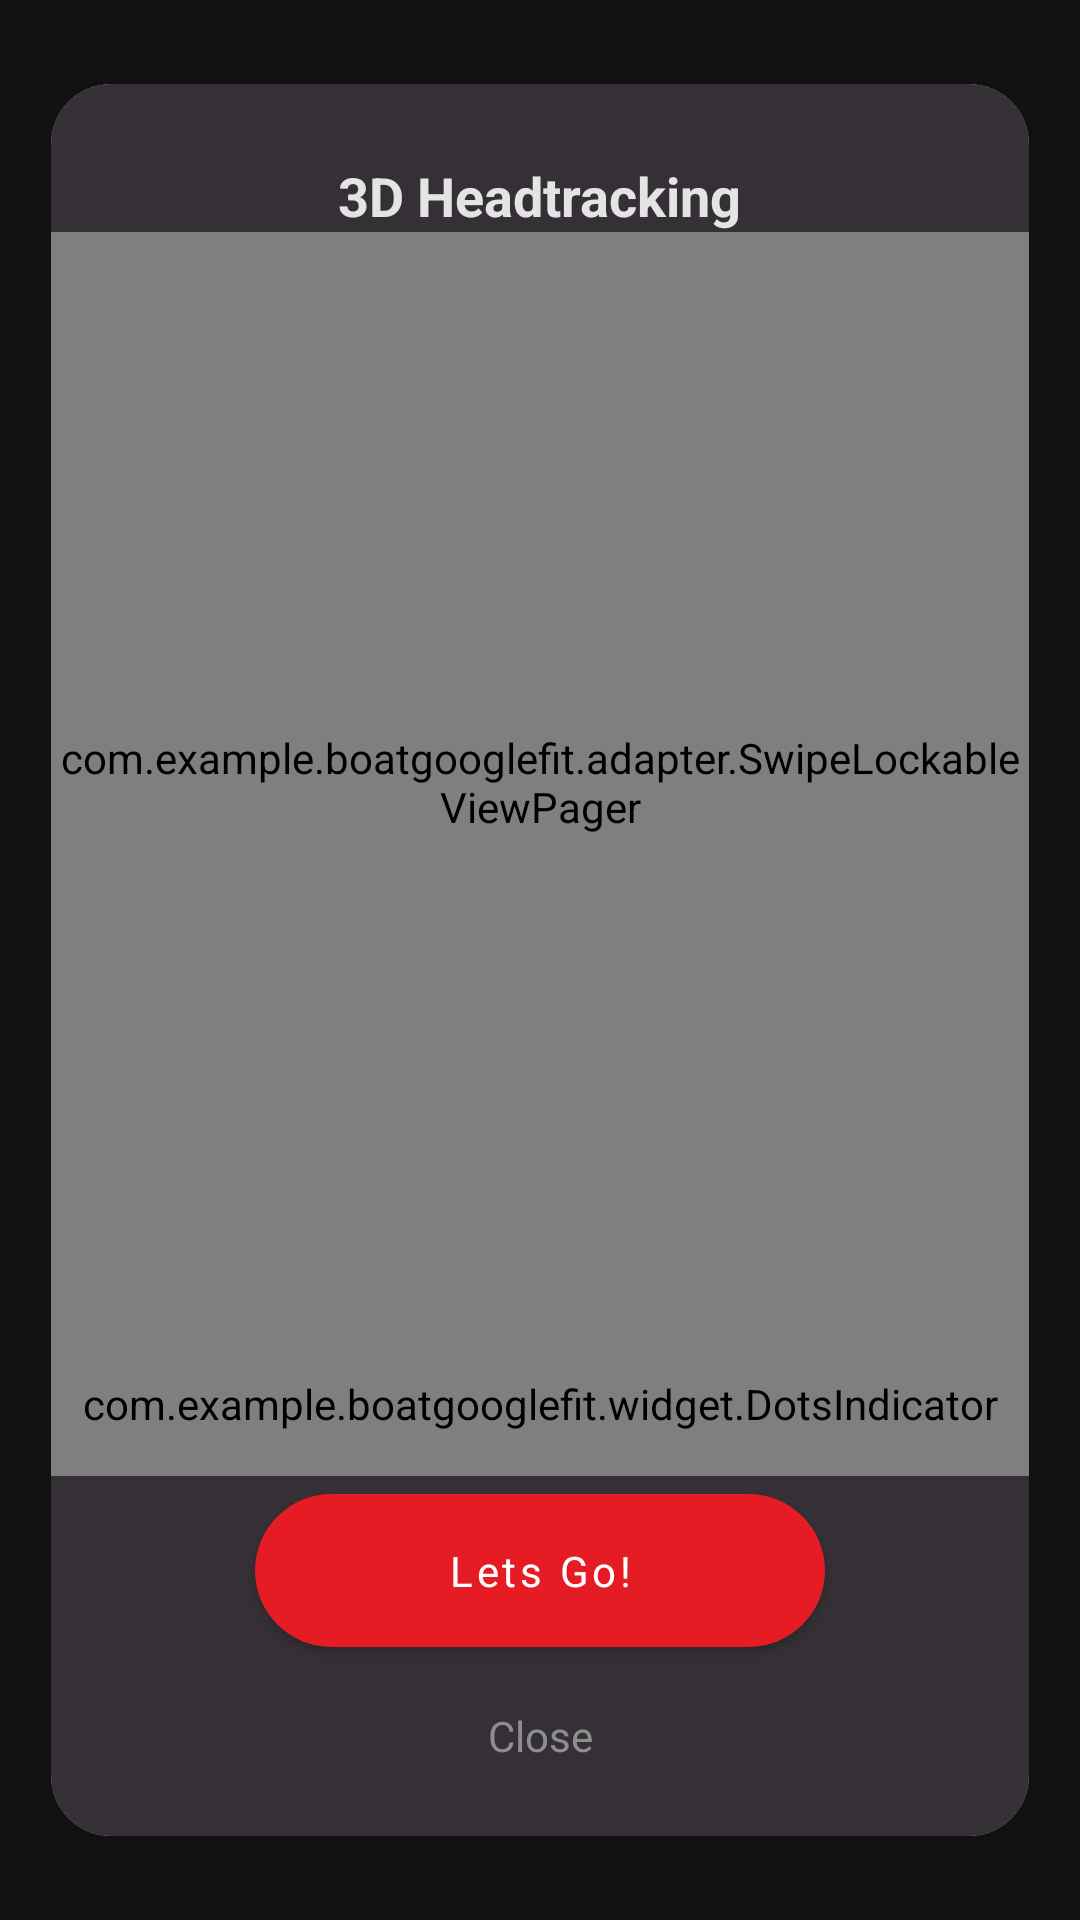

Reconstruct the res/layout file that produces this screen, plus the resources it refers to.
<!-- AndroidManifest.xml: application theme Theme.BoAtGoogleFit -->
<!-- res/layout/activity_head_tracking_intro_slides.xml -->
<?xml version="1.0" encoding="utf-8"?>
<androidx.constraintlayout.widget.ConstraintLayout xmlns:android="http://schemas.android.com/apk/res/android"
    xmlns:app="http://schemas.android.com/apk/res-auto"
    xmlns:tools="http://schemas.android.com/tools"
    android:layout_width="match_parent"
    android:layout_height="match_parent"
    android:background="#121212"
    tools:context=".MainActivity">

    <androidx.cardview.widget.CardView
        android:layout_width="match_parent"
        android:layout_height="match_parent"
        android:layout_marginStart="17dp"
        android:layout_marginTop="28dp"
        android:layout_marginEnd="17dp"
        android:layout_marginBottom="28dp"
        android:background="@color/solid_dark_gray"
        app:cardCornerRadius="20dp"
        app:cardElevation="5dp">

        <androidx.constraintlayout.widget.ConstraintLayout
            android:layout_width="match_parent"
            android:layout_height="match_parent"
            android:background="@color/solid_dark_gray">

            <com.google.android.material.textview.MaterialTextView
                android:id="@+id/viewpaggertitle"
                android:layout_width="wrap_content"
                android:layout_height="wrap_content"
                android:layout_marginTop="25dp"
                android:text="@string/title_Headtracking"
                android:textColor="@color/solid_white_color"
                android:textSize="18sp"
                android:textStyle="bold"
                app:fontFamily="@font/inter_extrabold"
                app:layout_constraintEnd_toEndOf="parent"
                app:layout_constraintStart_toStartOf="parent"
                app:layout_constraintTop_toTopOf="parent" />

            <com.example.boatgooglefit.adapter.SwipeLockableViewPager
                android:id="@+id/view_pager2"
                android:layout_width="match_parent"
                android:layout_height="0dp"
                app:layout_constraintBottom_toTopOf="@+id/circle_indicator"
                app:layout_constraintTop_toBottomOf="@+id/viewpaggertitle">

            </com.example.boatgooglefit.adapter.SwipeLockableViewPager>

            <com.example.boatgooglefit.widget.DotsIndicator
                android:id="@+id/circle_indicator"
                android:layout_width="match_parent"
                android:layout_height="48dp"
                app:dot_height="6dp"
                app:dot_width="6dp"
                app:dots_count="3"
                app:first_dot_height="0dp"
                app:first_dot_width="0dp"
                app:layout_constraintBottom_toTopOf="@+id/btn_next"
                app:layout_constraintEnd_toEndOf="parent"
                app:layout_constraintStart_toStartOf="parent"
                app:margins_between_dots="10dp"
                app:selected_dot_resource="@drawable/red_radius"
                app:selected_dot_scale_factor="1.4"
                app:unselected_dot_resource="@drawable/gray_radius" />


            <com.google.android.material.button.MaterialButton
                android:id="@+id/btn_next"
                android:layout_width="wrap_content"
                android:layout_height="wrap_content"
                android:layout_marginBottom="14dp"
                android:minWidth="190dp"
                android:paddingStart="62dp"
                android:paddingTop="16dp"
                android:paddingEnd="62dp"
                android:paddingBottom="16dp"
                android:text="@string/btn_lets_go"
                app:backgroundTint="@color/solid_color"
                app:cornerRadius="28dp"
                app:elevation="2dp"
                app:fontFamily="@font/montserrat_semibold"
                app:layout_constraintBottom_toTopOf="@+id/btn_back"
                app:layout_constraintEnd_toEndOf="parent"
                app:layout_constraintStart_toStartOf="parent"
                app:textAllCaps="false" />

            <com.google.android.material.textview.MaterialTextView
                android:id="@+id/btn_back"
                android:layout_width="wrap_content"
                android:layout_height="wrap_content"
                android:layout_marginBottom="24dp"
                android:text="@string/btn_close"
                android:textColor="@color/gray_color"
                app:fontFamily="@font/montserrat_semibold"
                app:layout_constraintBottom_toBottomOf="parent"
                app:layout_constraintEnd_toEndOf="parent"
                app:layout_constraintStart_toStartOf="parent" />
        </androidx.constraintlayout.widget.ConstraintLayout>


    </androidx.cardview.widget.CardView>


</androidx.constraintlayout.widget.ConstraintLayout>
<!-- resources referenced by this layout -->
<resources>
  <color name="gray_color">#DE9C9C9C</color>
  <color name="solid_color">#E51C23</color>
  <color name="solid_dark_gray">#343036</color>
  <color name="solid_white_color">#DEFFFFFF</color>
  <!-- drawable gray_radius (drawable) -->
  <?xml version="1.0" encoding="utf-8"?>
  <shape xmlns:android="http://schemas.android.com/apk/res/android"
      android:shape="oval">
      <solid
          android:color="#40000000"/>
  </shape>
  <!-- drawable red_radius (drawable) -->
  <?xml version="1.0" encoding="utf-8"?>
  <shape xmlns:android="http://schemas.android.com/apk/res/android"
      android:shape="oval">
  
      <solid
          android:color="@color/solid_color"/>
  
  </shape>
  <string name="btn_close">Close</string>
  <string name="btn_lets_go">Lets Go!</string>
  <string name="title_Headtracking">3D Headtracking</string>
  <style name="Theme.BoAtGoogleFit" parent="Theme.MaterialComponents.DayNight.DarkActionBar">
          
          <item name="colorPrimary">@color/purple_500</item>
          <item name="colorPrimaryVariant">@color/purple_700</item>
          <item name="colorOnPrimary">@color/white</item>
          
          <item name="colorSecondary">@color/teal_200</item>
          <item name="colorSecondaryVariant">@color/teal_700</item>
          <item name="colorOnSecondary">@color/black</item>
          
          <item name="android:statusBarColor" tools:targetApi="l">?attr/colorPrimaryVariant</item>
          
      </style>
  <color name="purple_500">#FF6200EE</color>
  <color name="purple_700">#121212</color>
  <color name="white">#FFFFFFFF</color>
  <color name="teal_200">#FF03DAC5</color>
  <color name="teal_700">#FF018786</color>
  <color name="black">#FF000000</color>
</resources>
